Run: headless pygame with SDL's dummy video driver; simulated clock (each Clock.tick advances the game by its frame time, no real sleeping); random seed 0; keys injected as events and as key.get_pressed() state; no mouse input.
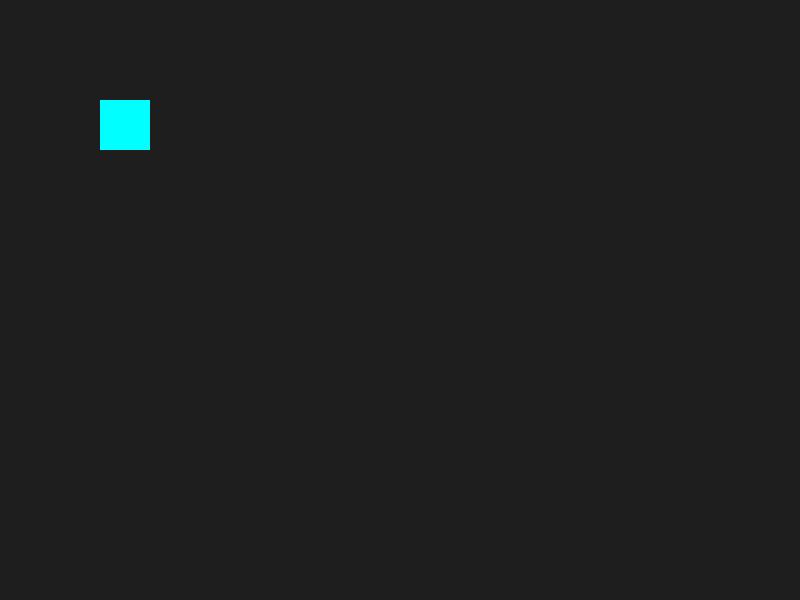
Frame 1 of 4 · flips 1–60 · no input
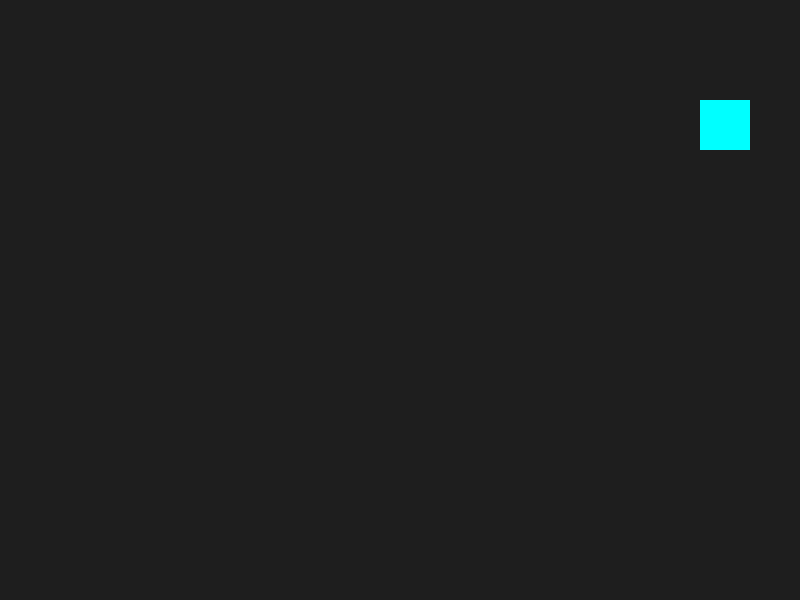
Frame 2 of 4 · flips 61–180 · tapped SPACE, RETURN · held RIGHT (→), D
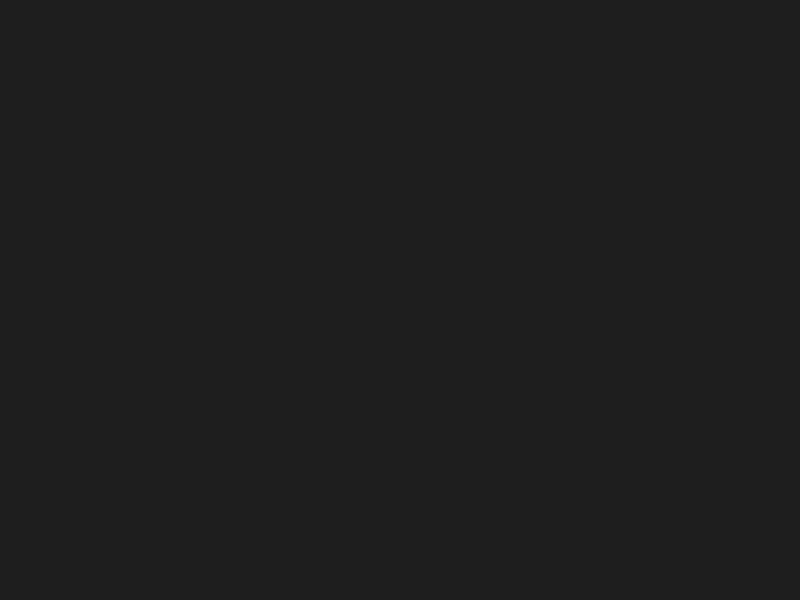
Frame 3 of 4 · flips 181–300 · held DOWN (↓), S
Frame 4 of 4 · flips 301–420 · held LEFT (←), A, UP (↑), W · screen same as frame 1, image omitted

The pygame program that drew these frames:

import pygame
import sys

pygame.init()

WIDTH = 800
HEIGHT = 600

screen = pygame.display.set_mode((WIDTH, HEIGHT))
pygame.display.set_caption("Nitron Game")

clock = pygame.time.Clock()

x = 100
y = 100
speed = 5

running = True

while running:

    for event in pygame.event.get():

        if event.type == pygame.QUIT:
            running = False

    keys = pygame.key.get_pressed()

    if keys[pygame.K_LEFT]:
        x -= speed

    if keys[pygame.K_RIGHT]:
        x += speed

    if keys[pygame.K_UP]:
        y -= speed

    if keys[pygame.K_DOWN]:
        y += speed

    screen.fill((30,30,30))

    pygame.draw.rect(
        screen,
        (0,255,255),
        (x,y,50,50)
    )

    pygame.display.flip()

    clock.tick(60)

pygame.quit()
sys.exit()
